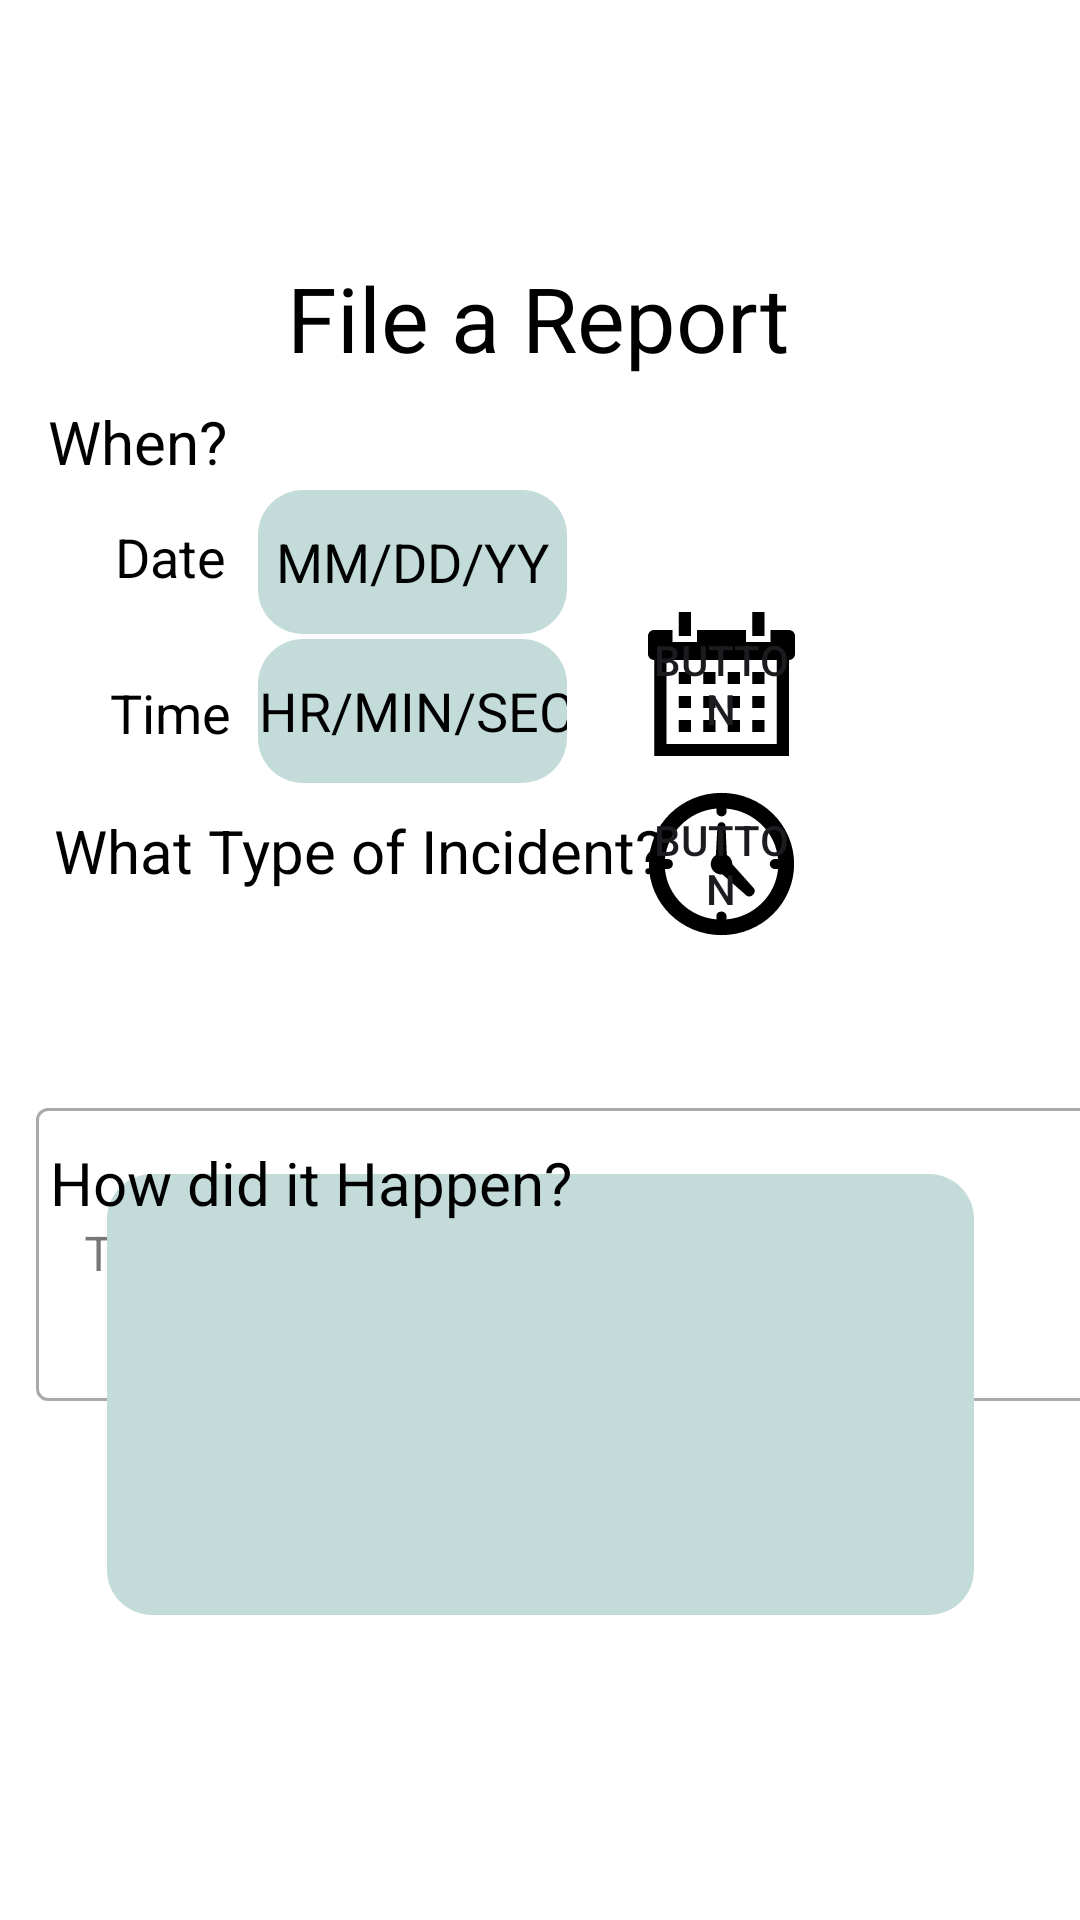

Here is an Android app screen rendered from its layout file. Give the layout XML and the strings, colors and styles it references.
<!-- AndroidManifest.xml: application theme Theme.Emptyviews -->
<!-- res/layout/old.xml -->
<?xml version="1.0" encoding="utf-8"?>
<androidx.constraintlayout.widget.ConstraintLayout xmlns:android="http://schemas.android.com/apk/res/android"
    xmlns:app="http://schemas.android.com/apk/res-auto"
    xmlns:tools="http://schemas.android.com/tools"
    android:layout_width="match_parent"
    android:layout_height="match_parent"
    android:background="@color/white"
    app:layout_constraintStart_toStartOf="parent"
    app:layout_constraintTop_toTopOf="parent"
    tools:context=".MainActivity">

    <TextView
        android:id="@+id/view3"
        android:layout_width="216dp"
        android:layout_height="32dp"
        android:background="@null"
        android:ems="1"
        android:fontFamily="sans-serif"
        android:inputType="text"
        android:text="What Type of Incident?"
        android:textAlignment="center"
        android:textSize="20sp"

        android:textColor="@color/black"
        app:layout_constraintBottom_toBottomOf="parent"
        app:layout_constraintEnd_toEndOf="parent"
        app:layout_constraintHorizontal_bias="0.079"
        app:layout_constraintStart_toStartOf="parent"
        app:layout_constraintTop_toTopOf="parent"
        app:layout_constraintVertical_bias="0.444" />

    <com.google.android.material.textfield.TextInputLayout
        style="@style/Widget.MaterialComponents.TextInputLayout.OutlinedBox.ExposedDropdownMenu"
        android:layout_width="380dp"
        android:layout_height="103dp"
        android:layout_marginStart="12dp"
        android:layout_marginTop="364dp"
        android:hint="Type of Incident"
        app:layout_constraintStart_toStartOf="parent"
        app:layout_constraintTop_toTopOf="parent">


        <AutoCompleteTextView
            android:id="@+id/auto_complete"
            android:layout_width="match_parent"
            android:layout_height="match_parent" />
    </com.google.android.material.textfield.TextInputLayout>

    <TextView
        android:id="@+id/fileAReport"
        android:layout_width="wrap_content"
        android:layout_height="wrap_content"
        android:fontFamily="sans-serif"
        android:text="File a Report"
        android:textSize="30sp"
        android:textColor="@color/black"
        app:layout_constraintBottom_toBottomOf="parent"
        app:layout_constraintEnd_toEndOf="parent"
        app:layout_constraintHorizontal_bias="0.497"
        app:layout_constraintStart_toStartOf="parent"
        app:layout_constraintTop_toTopOf="parent"
        app:layout_constraintVertical_bias="0.143" />

    <Button
        android:id="@+id/btnTimePicker"
        android:layout_width="49dp"
        android:layout_height="48dp"
        android:layout_marginStart="216dp"
        android:layout_marginTop="264dp"
        android:background="@drawable/clock_595b40b65ba036ed117d0fa3"
        android:text="Button"
        app:backgroundTint="@color/black"
        app:layout_constraintStart_toStartOf="parent"
        app:layout_constraintTop_toTopOf="parent" />

    <Button
        android:id="@+id/btnDatePicker"
        android:layout_width="49dp"
        android:layout_height="48dp"
        android:layout_marginStart="216dp"
        android:layout_marginTop="204dp"
        android:background="@drawable/calendar_595b40b75ba036ed117d73c6"
        android:text="Button"
        app:backgroundTint="@color/black"
        app:layout_constraintStart_toStartOf="parent"
        app:layout_constraintTop_toTopOf="parent" />

    <TextView
        android:id="@+id/editTextText"
        android:layout_width="64dp"
        android:layout_height="48dp"
        android:background="@null"
        android:ems="1"
        android:fontFamily="sans-serif"
        android:inputType="text"
        android:text="When?"
        android:textColor="@color/black"
        android:textAlignment="center"
        android:textSize="20sp"
        app:layout_constraintBottom_toBottomOf="parent"
        app:layout_constraintEnd_toEndOf="parent"
        app:layout_constraintHorizontal_bias="0.046"
        app:layout_constraintStart_toStartOf="parent"
        app:layout_constraintTop_toTopOf="parent"
        app:layout_constraintVertical_bias="0.226" />

    <EditText
        android:id="@+id/datepls"
        android:layout_width="64dp"
        android:layout_height="48dp"
        android:background="@null"
        android:backgroundTint="@android:color/darker_gray"
        android:ems="1"
        android:fontFamily="sans-serif"
        android:inputType="text"
        android:textColor="@color/black"
        android:text="Date"
        android:textAlignment="center"
        app:layout_constraintBottom_toBottomOf="parent"
        app:layout_constraintEnd_toEndOf="parent"
        app:layout_constraintHorizontal_bias="0.083"
        app:layout_constraintStart_toStartOf="parent"
        app:layout_constraintTop_toTopOf="parent"
        app:layout_constraintVertical_bias="0.273" />

    <EditText
        android:id="@+id/tvDate"
        android:layout_width="103dp"
        android:layout_height="48dp"
        android:background="@drawable/rounded_shit"
        android:ems="10"
        android:inputType="text"
        android:text="MM/DD/YY"
        android:textColor="@color/black"
        android:textAlignment="center"
        app:layout_constraintBottom_toBottomOf="parent"
        app:layout_constraintEnd_toEndOf="parent"
        app:layout_constraintHorizontal_bias="0.334"
        app:layout_constraintStart_toStartOf="parent"
        app:layout_constraintTop_toTopOf="parent"
        app:layout_constraintVertical_bias="0.276" />

    <EditText
        android:id="@+id/timepls"
        android:layout_width="64dp"
        android:layout_height="48dp"
        android:background="@null"
        android:backgroundTint="@android:color/darker_gray"
        android:ems="1"
        android:fontFamily="sans-serif"
        android:inputType="text"
        android:text="Time"
        android:textColor="@color/black"
        android:textAlignment="center"
        app:layout_constraintBottom_toBottomOf="parent"
        app:layout_constraintEnd_toEndOf="parent"
        app:layout_constraintHorizontal_bias="0.083"
        app:layout_constraintStart_toStartOf="parent"
        app:layout_constraintTop_toTopOf="parent"
        app:layout_constraintVertical_bias="0.361" />


    <EditText
        android:id="@+id/tvTime"
        android:layout_width="103dp"
        android:layout_height="48dp"
        android:background="@drawable/rounded_shit"
        android:ems="10"
        android:inputType="text"
        android:text="HR/MIN/SEC"
        android:textAlignment="center"
        android:textColor="@color/black"
        app:layout_constraintBottom_toBottomOf="parent"
        app:layout_constraintEnd_toEndOf="parent"
        app:layout_constraintHorizontal_bias="0.334"
        app:layout_constraintStart_toStartOf="parent"
        app:layout_constraintTop_toTopOf="parent"
        app:layout_constraintVertical_bias="0.36" />

    <EditText
        android:id="@+id/howHappen"
        android:layout_width="289dp"
        android:layout_height="147dp"
        android:background="@drawable/rounded_shit"
        android:ems="10"
        android:inputType="text"
        android:text=" "
        android:textAlignment="center"
        app:layout_constraintBottom_toBottomOf="parent"
        app:layout_constraintEnd_toEndOf="parent"
        app:layout_constraintStart_toStartOf="parent"
        app:layout_constraintTop_toTopOf="parent"
        app:layout_constraintVertical_bias="0.794" />

    <TextView
        android:id="@+id/view4"
        android:layout_width="182dp"
        android:layout_height="48dp"
        android:background="@null"
        android:ems="1"
        android:fontFamily="sans-serif"
        android:inputType="text"
        android:text="How did it Happen?"
        android:textAlignment="center"
        android:textColor="@color/black"
        android:textSize="20sp"
        app:layout_constraintBottom_toBottomOf="parent"
        app:layout_constraintEnd_toEndOf="parent"
        app:layout_constraintHorizontal_bias="0.071"
        app:layout_constraintStart_toStartOf="parent"
        app:layout_constraintTop_toTopOf="parent"
        app:layout_constraintVertical_bias="0.643" />

    <androidx.appcompat.widget.AppCompatButton
        android:id="@+id/profile"
        android:layout_width="98dp"
        android:layout_height="98dp"
        android:layout_marginStart="12dp"
        android:layout_marginTop="16dp"
        android:background="@drawable/abstract_user_flat_4"
        android:text=""
        app:layout_constraintStart_toStartOf="parent"
        app:layout_constraintTop_toTopOf="parent" />

</androidx.constraintlayout.widget.ConstraintLayout>
<!-- resources referenced by this layout -->
<resources>
  <!-- drawable calendar_595b40b75ba036ed117d73c6 (drawable) -->
  <vector xmlns:android="http://schemas.android.com/apk/res/android"
      android:width="24dp"
      android:height="24dp"
      android:viewportWidth="24"
      android:viewportHeight="24">
    <path
        android:fillColor="#FF000000"
        android:pathData="M5,0L5,4L7,4L7,0L5,0zM17,0L17,4L19,4L19,0L17,0zM1,3C0.448,3 0,3.448 0,4L0,7C0,7.552 0.448,8 1,8L1,24L23,24L23,8C23.552,8 24,7.552 24,7L24,4C24,3.448 23.552,3 23,3L20,3L20,5L16,5L16,3L8,3L8,5L4,5L4,3L1,3zM3,8L21,8L21,22L3,22L3,8zM5,10L5,12L7,12L7,10L5,10zM9,10L9,12L11,12L11,10L9,10zM13,10L13,12L15,12L15,10L13,10zM17,10L17,12L19,12L19,10L17,10zM5,14L5,16L7,16L7,14L5,14zM9,14L9,16L11,16L11,14L9,14zM13,14L13,16L15,16L15,14L13,14zM17,14L17,16L19,16L19,14L17,14zM5,18L5,20L7,20L7,18L5,18zM9,18L9,20L11,20L11,18L9,18zM13,18L13,20L15,20L15,18L13,18zM17,18L17,20L19,20L19,18L17,18z"/>
  </vector>
  <!-- drawable clock_595b40b65ba036ed117d0fa3 (drawable) -->
  <vector xmlns:android="http://schemas.android.com/apk/res/android"
      android:width="26dp"
      android:height="26dp"
      android:viewportWidth="26"
      android:viewportHeight="26">
    <path
        android:fillColor="#FF000000"
        android:pathData="M13,0.156C5.904,0.156 0.156,5.904 0.156,13C0.156,20.096 5.904,25.844 13,25.844C20.096,25.844 25.844,20.096 25.844,13C25.844,5.904 20.096,0.156 13,0.156zM11.969,3C12.009,2.996 12.053,3.004 12.094,3L12.094,3.5A0.906,0.906 0,0 0,13.906 3.5L13.906,3C18.728,3.432 22.568,7.272 23,12.094L22.5,12.094A0.895,0.895 0,0 0,22.406 12.094A0.907,0.907 0,1 0,22.5 13.906L23,13.906C22.568,18.728 18.728,22.568 13.906,23L13.906,22.5A0.895,0.895 0,0 0,12.906 21.594A0.895,0.895 0,0 0,12.094 22.5L12.094,23C7.272,22.568 3.432,18.728 3,13.906L3.5,13.906A0.906,0.906 0,0 0,3.5 12.094L3,12.094C3.428,7.313 7.205,3.485 11.969,3zM13,5.438C12.508,5.438 12.297,5.875 12.281,6.125L12,11.406C11.463,11.741 11.094,12.321 11.094,13C11.094,14.047 11.953,14.906 13,14.906C13.055,14.906 13.103,14.88 13.156,14.875L17.406,18.688C17.602,18.858 18.108,19.017 18.563,18.563C19.018,18.108 18.888,17.572 18.719,17.375L14.906,13.031C14.906,13.021 14.906,13.011 14.906,13C14.906,12.296 14.508,11.702 13.938,11.375L13.719,6.125C13.706,5.875 13.49,5.438 13,5.438z"/>
  </vector>
  <!-- drawable rounded_shit (drawable) -->
  <?xml version="1.0" encoding="utf-8"?>
  <shape xmlns:android="http://schemas.android.com/apk/res/android"
      android:shape="rectangle"
      android:padding="10dp">
  
      <solid android:color="#c3dcd9" />
      <corners
          android:bottomRightRadius="15dp"
          android:bottomLeftRadius="15dp"
          android:topLeftRadius="15dp"
          android:topRightRadius="15dp" />
  </shape>
  <style name="Theme.Emptyviews" parent="Base.Theme.Emptyviews" />
  <style name="Base.Theme.Emptyviews" parent="Theme.Material3.DayNight.NoActionBar">
          
          
      </style>
  <!-- not gathered from this repository: default colours our renderer supplied (Android Studio template values) -->
  <color name="black">#FF000000</color>
  <color name="white">#FFFFFFFF</color>
</resources>
